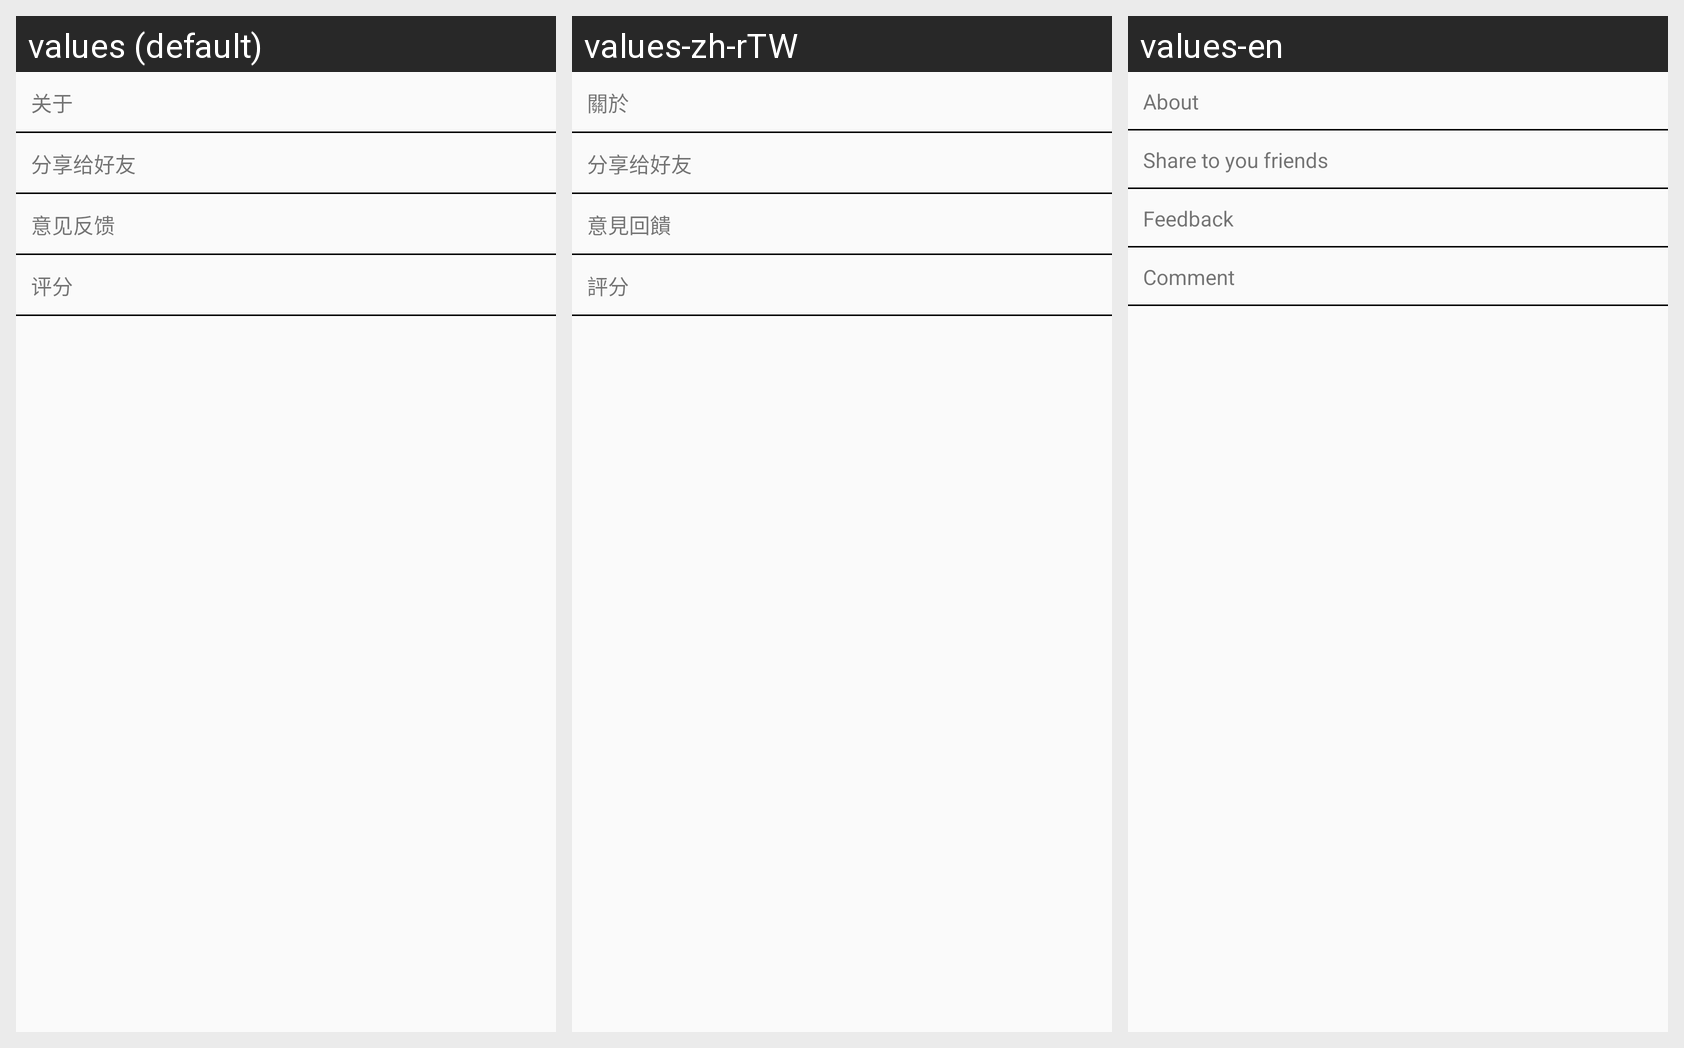

The Android screen above is rendered under several locales of the same app. Produce the string resources it draws, with the default and per-locale values.
Android screen res/layout/fragment_personal.xml rendered under 3 locales, left to right: values (default), values-zh-rTW, values-en. Device: Nexus 5 (rendered at 1080×1920; each locale shown at half size, 540×960, under a caption strip naming it); theme AppTheme.
Strings drawn on this screen, with the default value and each locale's value (text and hints the layout hard-codes, and strings that could not be matched under every locale, appear in the picture but are not listed):

item_about
  values: 关于
  values-zh-rTW: 關於
  values-en: About

item_share_app
  values: 分享给好友
  values-zh-rTW: 分享给好友
  values-en: Share to you friends

item_feedback
  values: 意见反馈
  values-zh-rTW: 意見回饋
  values-en: Feedback

item_comment
  values: 评分
  values-zh-rTW: 評分
  values-en: Comment
